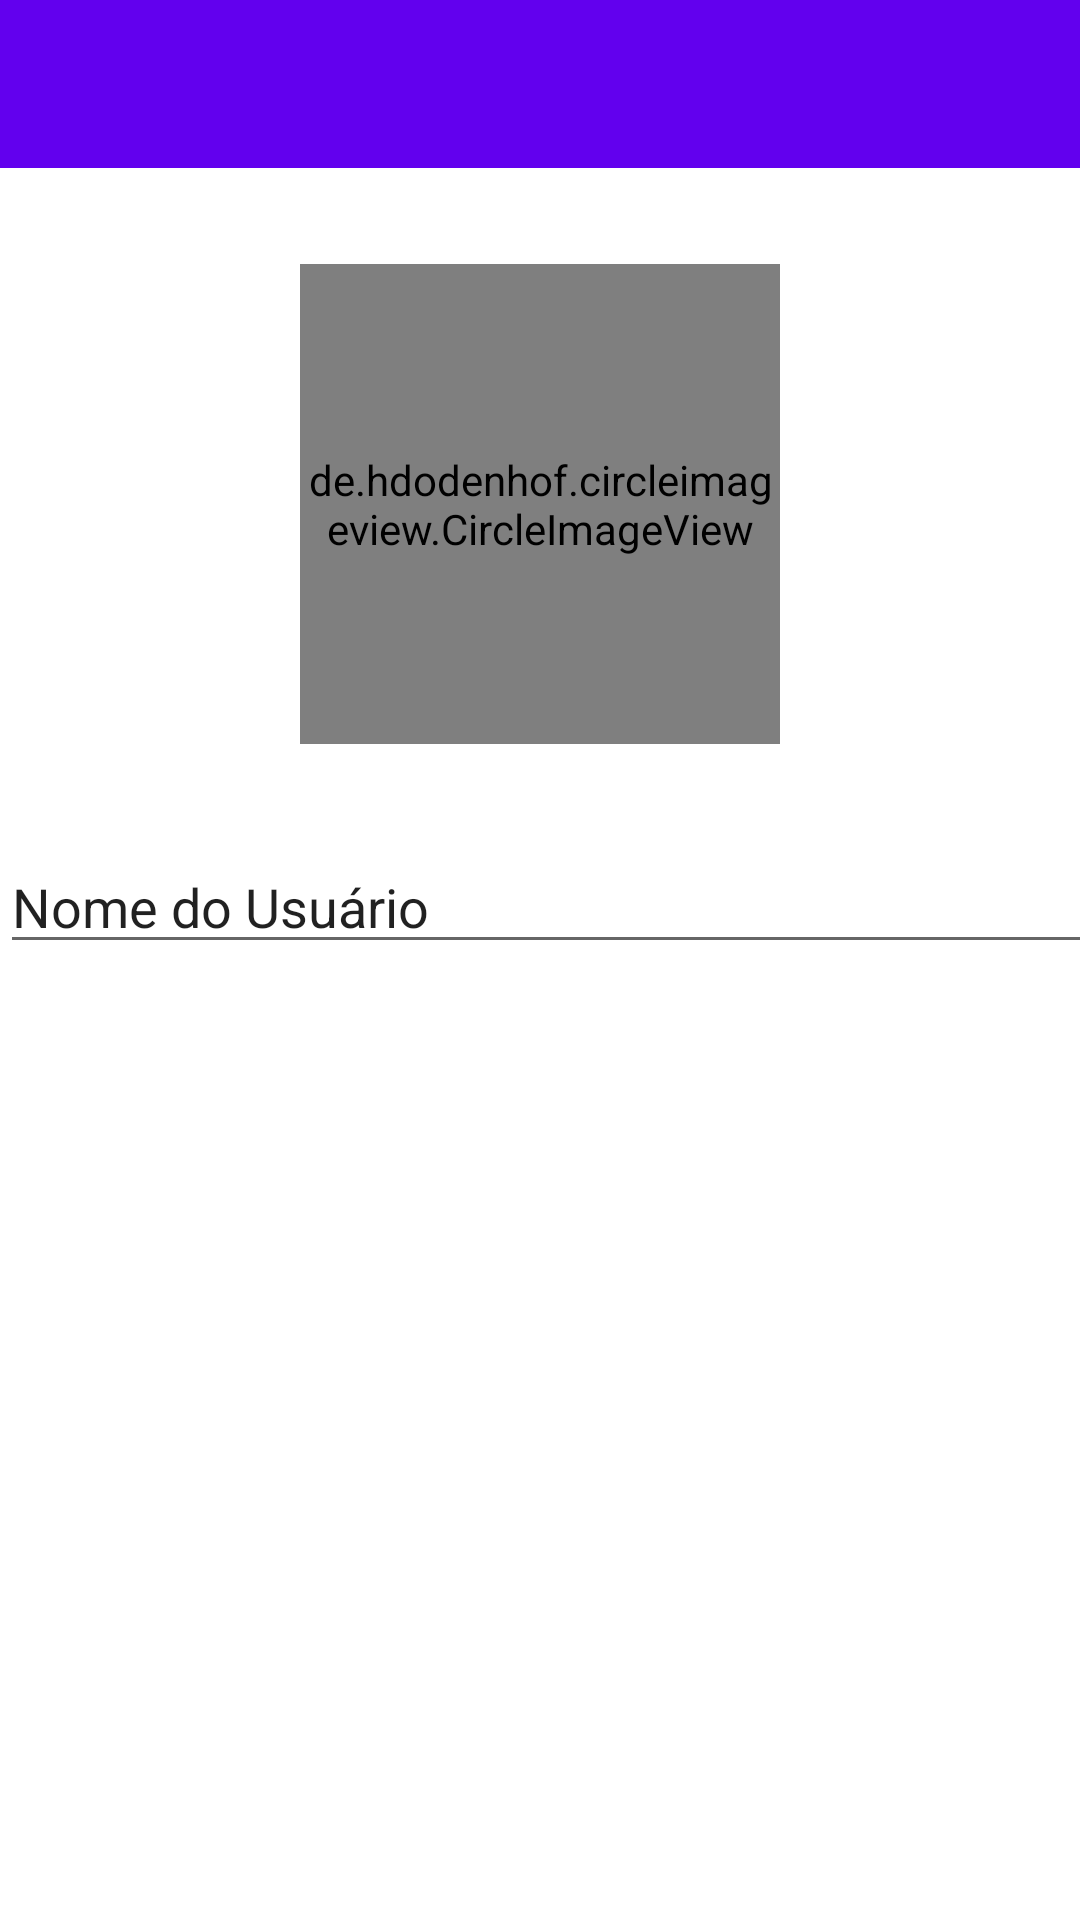

Produce the Android XML layout that renders to this screen, including the resource entries it uses.
<!-- AndroidManifest.xml: application theme Theme.ChatAndroid -->
<!-- res/layout/activity_configurar.xml -->
<?xml version="1.0" encoding="utf-8"?>
<androidx.constraintlayout.widget.ConstraintLayout xmlns:android="http://schemas.android.com/apk/res/android"
    xmlns:app="http://schemas.android.com/apk/res-auto"
    xmlns:tools="http://schemas.android.com/tools"
    android:layout_width="match_parent"
    android:layout_height="match_parent"
    android:background="@color/white"
    tools:context=".activity.ConfigurarActivity">

    <include
        android:id="@+id/include3"
        layout="@layout/toolbar"
        android:layout_width="0dp"
        android:layout_height="wrap_content"
        app:layout_constraintEnd_toEndOf="parent"
        app:layout_constraintStart_toStartOf="parent" />

    <de.hdodenhof.circleimageview.CircleImageView
        android:id="@+id/circleImageViewFotoPerfil"
        android:layout_width="160dp"
        android:layout_height="160dp"
        android:layout_marginTop="32dp"
        android:src="@drawable/padrao"
        app:layout_constraintEnd_toEndOf="parent"
        app:layout_constraintStart_toStartOf="parent"
        app:layout_constraintTop_toBottomOf="@+id/include3"
        tools:ignore="MissingConstraints,RedundantNamespace" />

    <LinearLayout
        android:layout_width="368dp"
        android:layout_height="wrap_content"
        android:layout_marginTop="32dp"
        android:orientation="horizontal"
        app:layout_constraintTop_toBottomOf="@+id/circleImageViewFotoPerfil"
        tools:layout_editor_absoluteX="11dp">

        <EditText
            android:id="@+id/editTextTextPersonName2"
            android:layout_width="200dp"
            android:layout_height="wrap_content"
            android:layout_weight="1"
            android:ems="10"
            android:inputType="textPersonName"
            android:text="Nome do Usuário" />
    </LinearLayout>

</androidx.constraintlayout.widget.ConstraintLayout>
<!-- res/layout/toolbar.xml (included above) -->
<?xml version="1.0" encoding="utf-8"?>
<FrameLayout xmlns:android="http://schemas.android.com/apk/res/android"
    android:layout_width="match_parent" android:layout_height="wrap_content">


    <androidx.appcompat.widget.Toolbar
        android:id="@+id/toolbarPrincipal"
        android:layout_width="match_parent"
        android:layout_height="?actionBarSize"
        android:background="?attr/colorPrimary"
        android:theme="@style/Theme.ChatAndroid.AppBarOverlay" />

</FrameLayout>
<!-- resources referenced by this layout -->
<resources>
  <style name="Theme.ChatAndroid.AppBarOverlay" parent="ThemeOverlay.AppCompat.Dark.ActionBar" />
  <style name="Theme.ChatAndroid" parent="Theme.AppCompat.Light.NoActionBar">
          
          <item name="colorPrimary">@color/purple_500</item>
          <item name="colorPrimaryVariant">@color/purple_700</item>
          <item name="colorOnPrimary">@color/white</item>
          
          <item name="colorSecondary">@color/teal_200</item>
          <item name="colorSecondaryVariant">@color/teal_700</item>
          <item name="colorOnSecondary">@color/black</item>
          
          <item name="android:statusBarColor" tools:targetApi="l">?attr/colorPrimaryVariant</item>
          
      </style>
  <!-- not gathered from this repository: default colours our renderer supplied (Android Studio template values) -->
  <color name="purple_500">#FF6200EE</color>
  <color name="purple_700">#FF3700B3</color>
  <color name="teal_200">#FF03DAC5</color>
  <color name="teal_700">#FF018786</color>
  <color name="black">#FF000000</color>
  <color name="white">#FFFFFFFF</color>
</resources>
